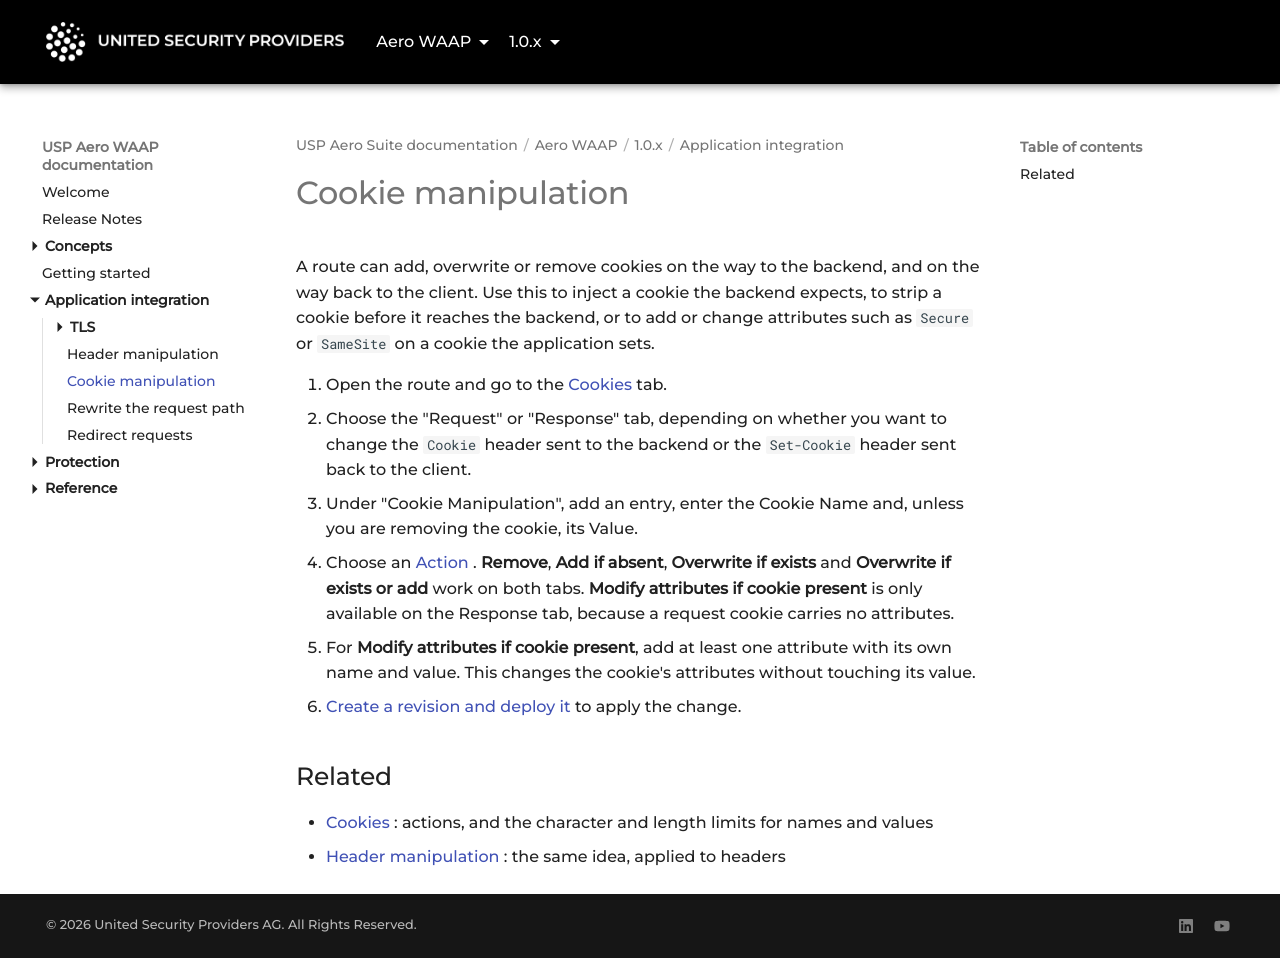

repository: united-security-providers/usp-aero · page: waap/1.0.x/application-integration/cookie-manipulation/index.html · generator: mkdocs

---
title: "Cookie manipulation"
weight: 40
---

# Cookie manipulation

A route can add, overwrite or remove cookies on the way to the backend, and on the way back to the
client. Use this to inject a cookie the backend expects, to strip a cookie before it reaches the
backend, or to add or change attributes such as `Secure` or `SameSite` on a cookie the application
sets.

1. Open the route and go to the [Cookies](../reference/gui/vhosts/routes/cookies) tab.
2. Choose the "Request" or "Response" tab, depending on whether you want to change the `Cookie`
   header sent to the backend or the `Set-Cookie` header sent back to the client.
3. Under "Cookie Manipulation", add an entry, enter the Cookie Name and, unless you are removing the
   cookie, its Value.
4. Choose an [Action](../reference/gui/vhosts/routes/cookies#action). **Remove**, **Add if absent**, **Overwrite
   if exists** and **Overwrite if exists or add** work on both tabs. **Modify attributes if cookie present**
   is only available on the Response tab, because a request cookie carries no attributes.
5. For **Modify attributes if cookie present**, add at least one attribute with its own name and
   value. This changes the cookie's attributes without touching its value.
6. [Create a revision and deploy it](../../../platform/1.0.x/concepts/configuration-lifecycle) to apply the change.

## Related

- [Cookies](../reference/gui/vhosts/routes/cookies): actions, and the character and length limits for
  names and values
- [Header manipulation](header-manipulation): the same idea, applied to headers
